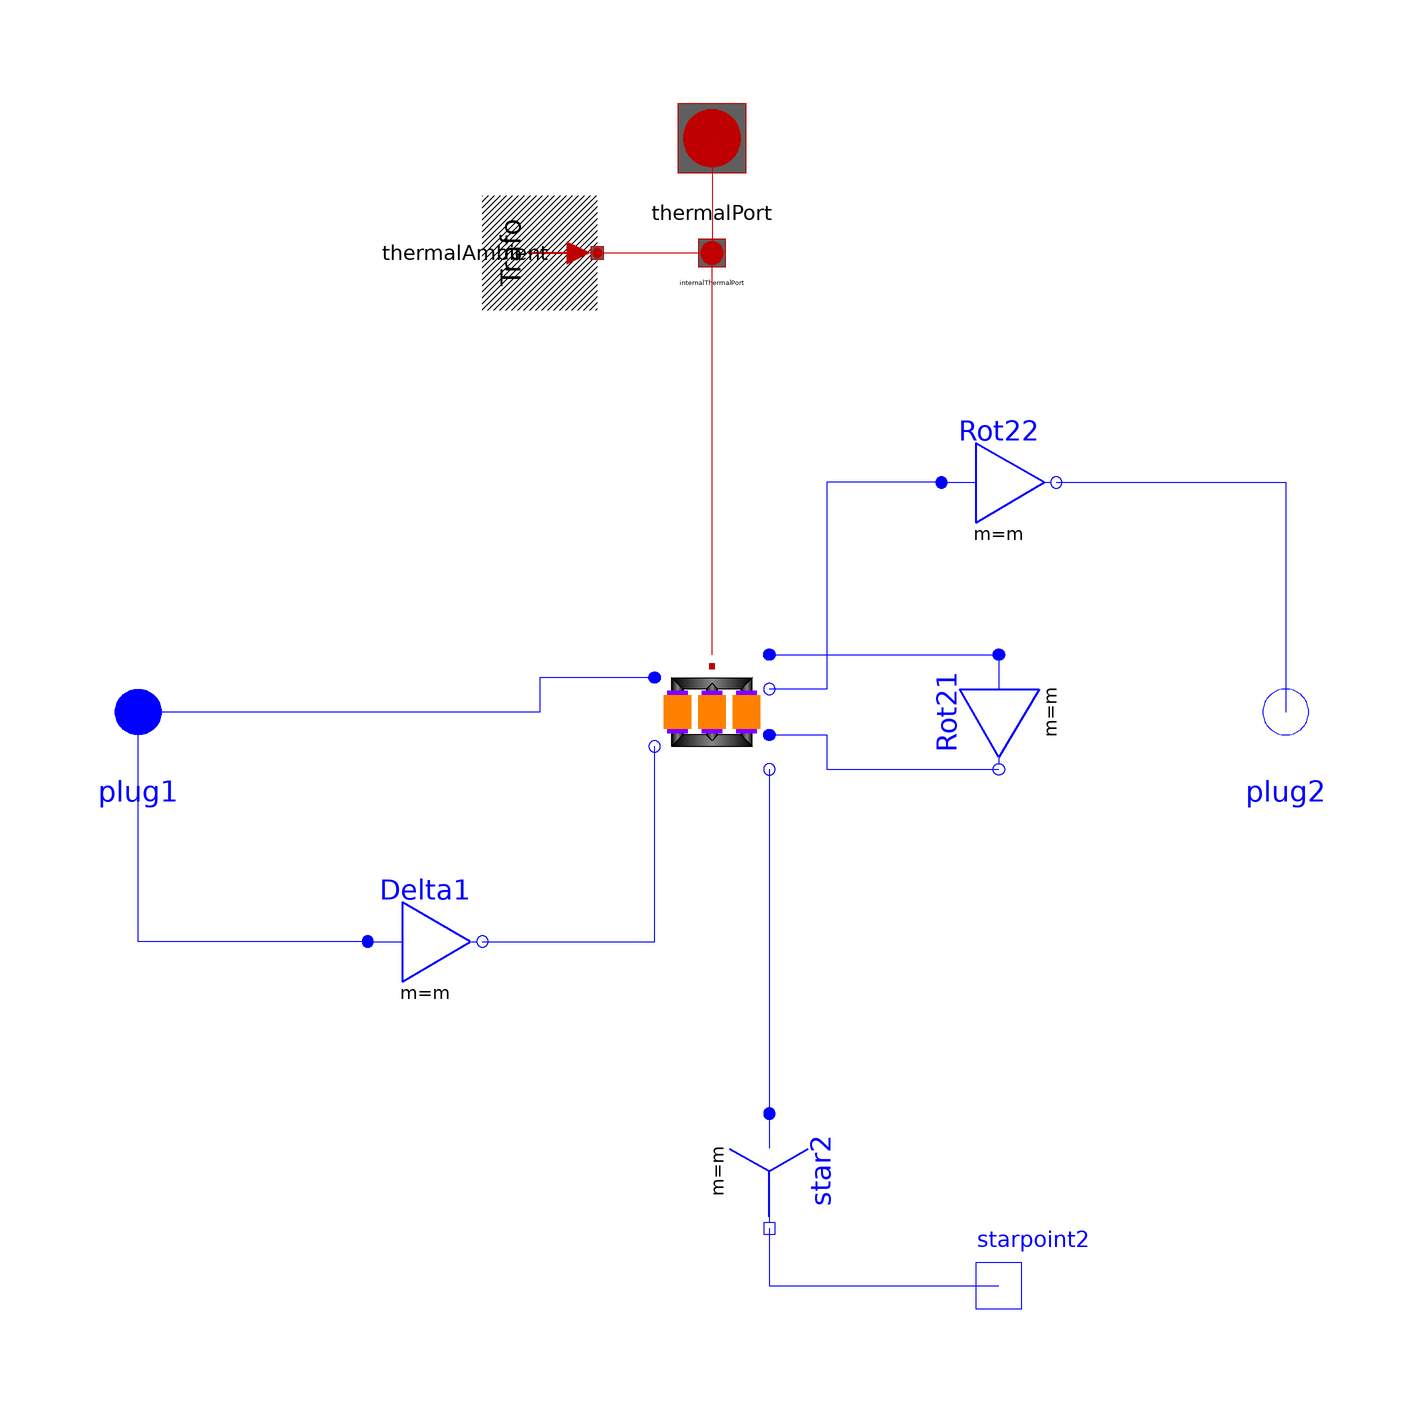

Above is the diagram view of the following Modelica model: its components placed by their Placement annotations and its connect equations drawn as lines.

model Dz10 "Transformer Dz10"
  extends Modelica_Magnetic_Transformers.Interfaces.ThreePhase.Transformer(final VectorGroup="Dz10");
  Modelica.Electrical.MultiPhase.Basic.Star star2(final m=m)
    annotation (Placement(transformation(
        origin={10,-80},
        extent={{-10,-10},{10,10}},
        rotation=270)));
  Modelica.Electrical.Analog.Interfaces.NegativePin starpoint2
    annotation (Placement(transformation(extent={{40,-110},{60,-90}},
          rotation=0)));
  Modelica.Electrical.MultiPhase.Basic.Delta Rot21(final m=m)
    annotation (Placement(transformation(
        origin={50,0},
        extent={{10,-10},{-10,10}},
        rotation=90)));
  Modelica.Electrical.MultiPhase.Basic.Delta Rot22(final m=m)
    annotation (Placement(transformation(
        origin={50,40},
        extent={{10,10},{-10,-10}},
        rotation=180)));
  Modelica.Electrical.MultiPhase.Basic.Delta Delta1(final m=m)
    annotation (Placement(transformation(extent={{-60,-50},{-40,-30}},
          rotation=0)));
equation
  connect(star2.pin_n, starpoint2) annotation (Line(points={{10,-90},{
          10,-100},{50,-100}}, color={0,0,255}));
  connect(Delta1.plug_n, transformer.plug_n1) annotation (Line(points={{-40,-40},
        {-10,-40},{-10,-6}},   color={0,0,255}));
  connect(transformer.plug_p2, Rot21.plug_p)
    annotation (Line(points={{10,10},{50,10}}, color={0,0,255}));
  connect(transformer.plug_p3, Rot21.plug_n) annotation (Line(points={{10,-4},
        {20,-4},{20,-10},{50,-10}},   color={0,0,255}));
  connect(transformer.plug_n3, star2.plug_p) annotation (Line(points={{10,-10},
          {10,-70},{10,-70}}, color={0,0,255}));
  connect(Rot22.plug_p, transformer.plug_n2) annotation (Line(points={{40,40},
        {20,40},{20,4},{10,4}},   color={0,0,255}));
connect(transformer.plug_p1, plug1) annotation (Line(
    points={{-10,6},{-30,6},{-30,0},{-100,0}},
    color={0,0,255},
    smooth=Smooth.None));
connect(Delta1.plug_p, plug1) annotation (Line(
    points={{-60,-40},{-100,-40},{-100,0}},
    color={0,0,255},
    smooth=Smooth.None));
connect(Rot22.plug_n, plug2) annotation (Line(
    points={{60,40},{100,40},{100,4.44089e-16}},
    color={0,0,255},
    smooth=Smooth.None));
  annotation (defaultComponentName="transformer", Documentation(info="<html>
Transformer Dz10
<br>Typical parameters see:
<a href=\"modelica://Transformers.Interfaces.PartialSymmetricTwoWindingTransformer\">PartialBasicTransformer</a>
</html>"),
  Diagram(coordinateSystem(preserveAspectRatio=false, extent={{-100,
          -100},{100,100}}), graphics));
end Dz10;